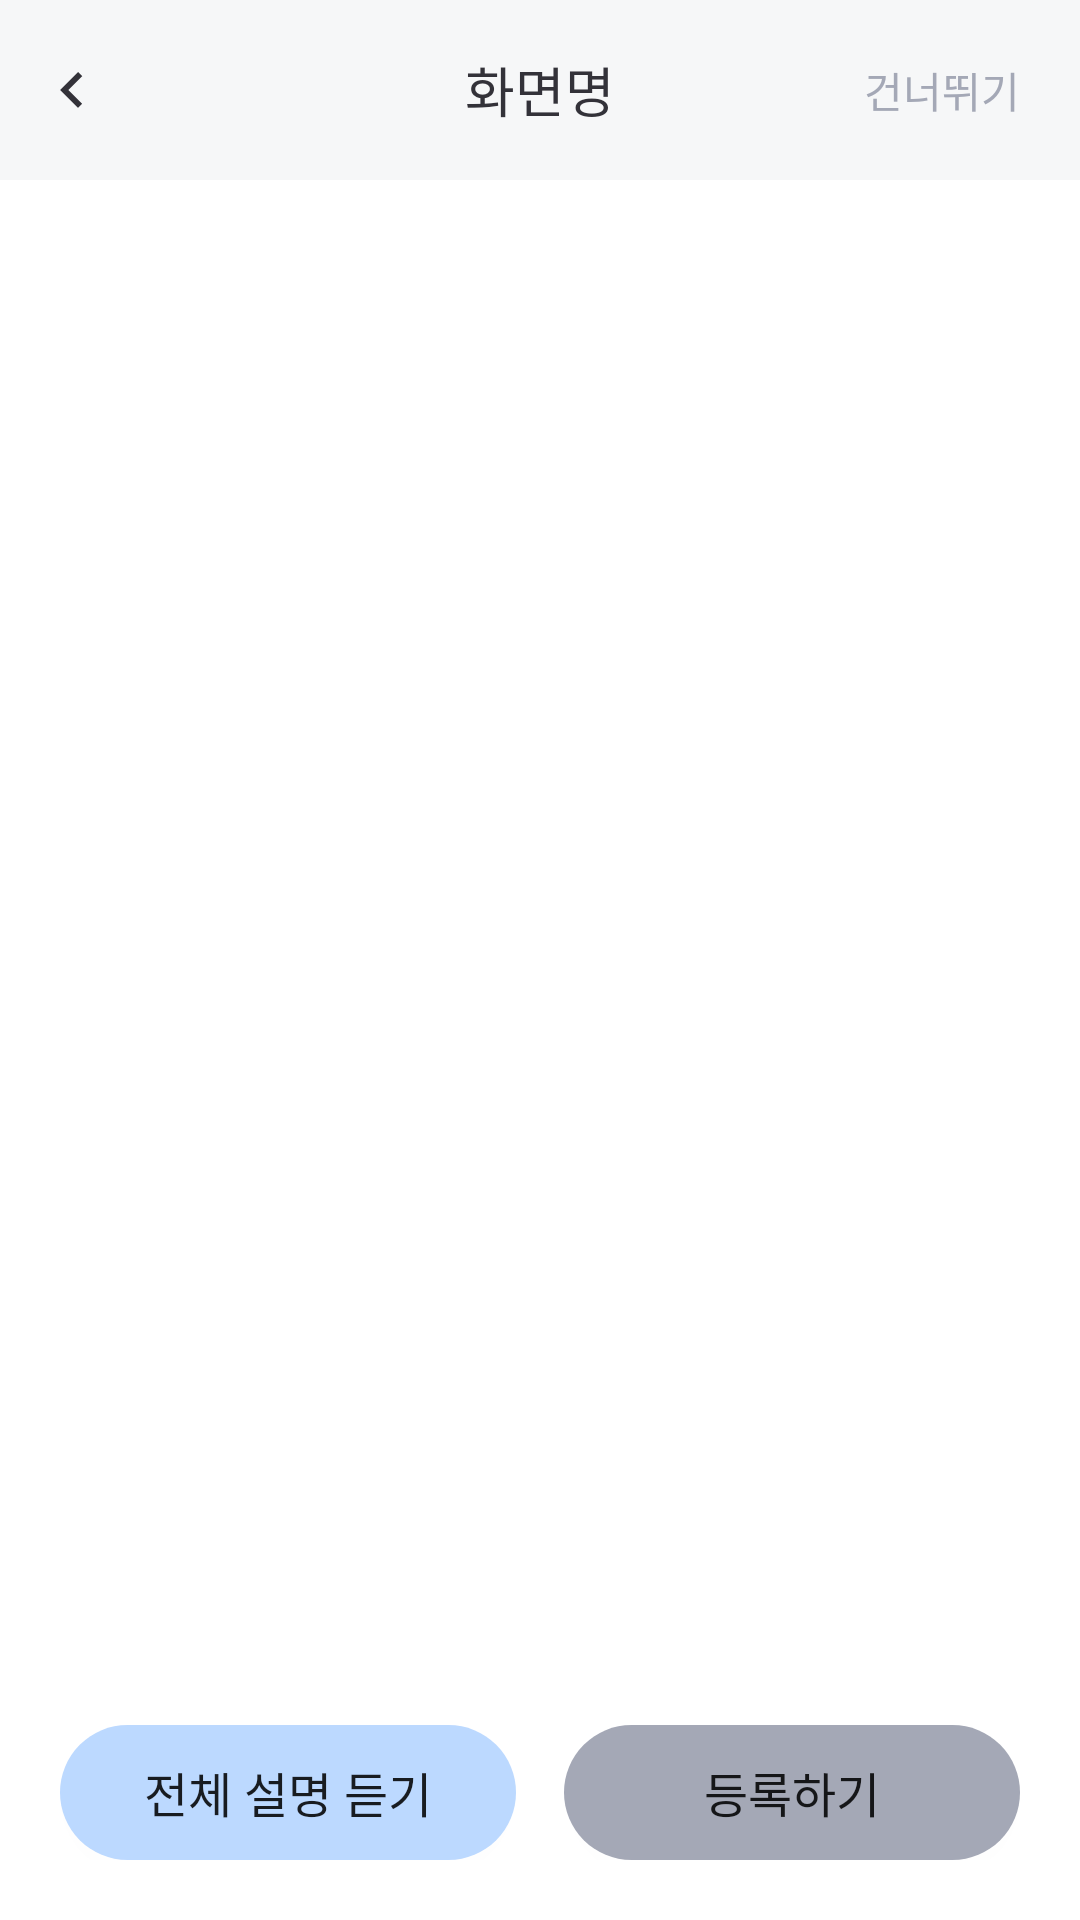

Here is an Android app screen rendered from its layout file. Give the layout XML and the strings, colors and styles it references.
<!-- AndroidManifest.xml: application theme Theme.BeYourEyes -->
<!-- res/layout/f_result.xml -->
<?xml version="1.0" encoding="utf-8"?>
<LinearLayout xmlns:android="http://schemas.android.com/apk/res/android"
    xmlns:tools="http://schemas.android.com/tools"
    android:layout_width="match_parent"
    android:layout_height="match_parent"
    android:background="@color/semi_white"
    android:gravity="center_horizontal"
    android:orientation="vertical"
    tools:context=".ResultFragment"> 

    <include
        android:id="@+id/toolbar"
        layout="@layout/toolbar" />

    <ScrollView
        android:layout_width="match_parent"
        android:layout_height="0dp"
        android:layout_weight="1"
        android:contentDescription="@string/description_result_scrollbar"
        android:gravity="center_horizontal"> 

        <LinearLayout
            android:id="@+id/linearLayout"
            android:layout_width="match_parent"
            android:layout_height="wrap_content"
            android:gravity="center_horizontal"
            android:orientation="vertical">

            <androidx.fragment.app.FragmentContainerView
                android:id="@+id/ImageFragment"
                android:layout_width="wrap_content"
                android:layout_height="wrap_content"
                android:layout_gravity="center" />

            <androidx.fragment.app.FragmentContainerView
                android:id="@+id/TotalCalorieFragment"
                android:layout_width="wrap_content"
                android:layout_height="wrap_content"
                android:layout_gravity="center"
                android:layout_marginTop="20dp" />

            <androidx.fragment.app.FragmentContainerView
                android:id="@+id/AllergyCautionFragment"
                android:layout_width="wrap_content"
                android:layout_height="wrap_content"
                android:layout_gravity="center"
                android:layout_marginTop="20dp" />

            <androidx.fragment.app.FragmentContainerView
                android:id="@+id/NutriPieChartFragment"
                android:layout_width="wrap_content"
                android:layout_height="wrap_content"
                android:layout_gravity="center"
                android:layout_marginTop="20dp" />

            <androidx.fragment.app.FragmentContainerView
                android:id="@+id/AllergyFragment"
                android:layout_width="wrap_content"
                android:layout_height="wrap_content"
                android:layout_gravity="center"
                android:layout_marginTop="20dp" />

        </LinearLayout>
    </ScrollView>

    <LinearLayout
        android:layout_width="match_parent"
        android:layout_height="wrap_content"
        android:padding="20dp"
        android:backgroundTint="@color/transparent"
        android:orientation="horizontal">

        <androidx.appcompat.widget.AppCompatButton
            android:id="@+id/result_button_voice"
            android:layout_width="match_parent"
            android:layout_height="45dp"
            android:layout_marginEnd="8dp"
            android:layout_weight="1"
            android:background="@drawable/shape_button_b100_200"
            android:fontFamily="@font/wantedsans_bold"
            android:text="@string/result_text1"
            android:textColor="@color/azure_radience_900"
            android:textSize="16sp"
            tools:ignore="TouchTargetSizeCheck" />

        <androidx.appcompat.widget.AppCompatButton
            android:id="@+id/result_button_eat"
            android:layout_width="match_parent"
            android:layout_height="45dp"
            android:layout_marginStart="8dp"
            android:layout_weight="1"
            android:background="@drawable/shape_button_b100_500"
            android:fontFamily="@font/wantedsans_bold"
            android:text="@string/result_text2"
            android:textColor="@color/azure_radience_50"
            android:textSize="16sp"
            tools:ignore="TouchTargetSizeCheck" />
    </LinearLayout>

</LinearLayout>
<!-- res/layout/toolbar.xml (included above) -->
<?xml version="1.0" encoding="utf-8"?>
<androidx.appcompat.widget.Toolbar xmlns:android="http://schemas.android.com/apk/res/android"
    xmlns:app="http://schemas.android.com/apk/res-auto"
    android:id="@+id/toolbar"
    android:layout_width="match_parent"
    android:layout_height="60dp"
    app:contentInsetEnd="0dp"
    app:contentInsetStart="0dp"
    android:background="@color/gray_50">

    
    <ImageButton
        android:id="@+id/back"
        android:importantForAccessibility="yes"
        android:contentDescription="@string/toolbar_back_description"
        android:layout_width="wrap_content"
        android:layout_height="wrap_content"
        android:layout_gravity="start"
        android:background="?android:attr/selectableItemBackground"
        android:padding="12dp"
        android:src="@drawable/ic_toolbar_arrow_left_24"
        app:tint="@color/gray_950" />

    
    <TextView
        android:id="@+id/title"
        android:importantForAccessibility="no"
        android:layout_width="wrap_content"
        android:layout_height="wrap_content"
        android:layout_gravity="center"
        android:text="@string/tmp_toolbar"
        android:textAppearance="@style/ToolBarTitleStyle"
        android:textColor="@color/gray_950" />

    
    <androidx.appcompat.widget.AppCompatButton
        android:minWidth="0dp"
        android:minHeight="0dp"
        android:background="?android:attr/selectableItemBackground"
        android:id="@+id/skip"
        android:layout_width="wrap_content"
        android:layout_height="match_parent"
        android:layout_gravity="end"
        android:text="@string/toolbar_skip"
        android:textSize="14sp"
        android:layout_marginEnd="20dp"
        android:textAppearance="@style/ToolBarTitleStyle"
        android:textColor="@color/gray_400" />

    
    <ImageButton
        android:id="@+id/close"
        android:importantForAccessibility="yes"
        android:contentDescription="@string/toolbar_close_description"
        android:visibility="gone"
        android:layout_width="wrap_content"
        android:layout_height="wrap_content"
        android:layout_gravity="end"
        android:background="?android:attr/selectableItemBackground"
        android:padding="12dp"
        android:src="@drawable/ic_close_24"
        app:tint="@color/gray_950" />

</androidx.appcompat.widget.Toolbar>
<!-- resources referenced by this layout -->
<resources>
  <color name="gray_400">#A4A8B6</color>
  <color name="gray_50">#F6F7F8</color>
  <color name="gray_950">#333239</color>
  <!-- drawable ic_toolbar_arrow_left_24 (drawable) -->
  <vector xmlns:android="http://schemas.android.com/apk/res/android"
      android:width="24dp"
      android:height="24dp"
      android:viewportWidth="24"
      android:viewportHeight="24">
    <group>
      <clip-path
          android:pathData="M0,0h24v24h-24z"/>
      <path
          android:pathData="M15.41,16.59L10.83,12L15.41,7.41L14,6L8,12L14,18L15.41,16.59Z"
          android:fillColor="#fff"/>
    </group>
  </vector>
  <!-- drawable shape_button_b100_200 (drawable) -->
  <?xml version="1.0" encoding="utf-8"?>
  <shape xmlns:android="http://schemas.android.com/apk/res/android">
      <solid android:color="@color/blue_200" /> 
      <size android:width="60dp" android:height="45dp" /> 
      <corners android:radius="100dp" /> 
  </shape>
  <!-- drawable shape_button_b100_500 (drawable) -->
  <?xml version="1.0" encoding="utf-8"?>
  <shape xmlns:android="http://schemas.android.com/apk/res/android">
      <solid android:color="@color/button_bg_color" /> 
      <size android:width="60dp" android:height="45dp" /> 
      <corners android:radius="100dp" /> 
  </shape>
  <string name="description_result_scrollbar">식품 분석 결과 화면입니다. 스크롤하여 정보를 확인할 수 있습니다.</string>
  <string name="result_text1">전체 설명 듣기</string>
  <string name="result_text2">등록하기</string>
  <string name="tmp_toolbar">화면명</string>
  <string name="toolbar_back_description">뒤로가기</string>
  <string name="toolbar_close_description">현재 창 닫기</string>
  <string name="toolbar_skip">건너뛰기</string>
  <style name="ToolBarTitleStyle">
          <item name="android:fontFamily">@font/wanted_sans_semi_bold</item>
          <item name="android:textSize">18sp</item>
      </style>
  <style name="Theme.BeYourEyes" parent="Theme.MaterialComponents.Light.NoActionBar">
          
          <item name="colorPrimary">@color/blue_500</item>
          <item name="colorPrimaryVariant">@color/blue_900</item>
          <item name="colorOnPrimary">@color/gray_50</item>
          
          <item name="colorSecondary">@color/teal_200</item>
          <item name="colorSecondaryVariant">@color/teal_700</item>
          <item name="colorOnSecondary">@color/black</item>
          
          <item name="android:statusBarColor">?attr/colorOnPrimary</item>
          
      </style>
  <color name="blue_200">#BCD9FF</color>
  <color name="blue_500">#3379FE</color>
  <color name="blue_900">#19348F</color>
  <color name="teal_200">#FF03DAC5</color>
  <color name="teal_700">#FF018786</color>
  <color name="black">#FF000000</color>
</resources>
